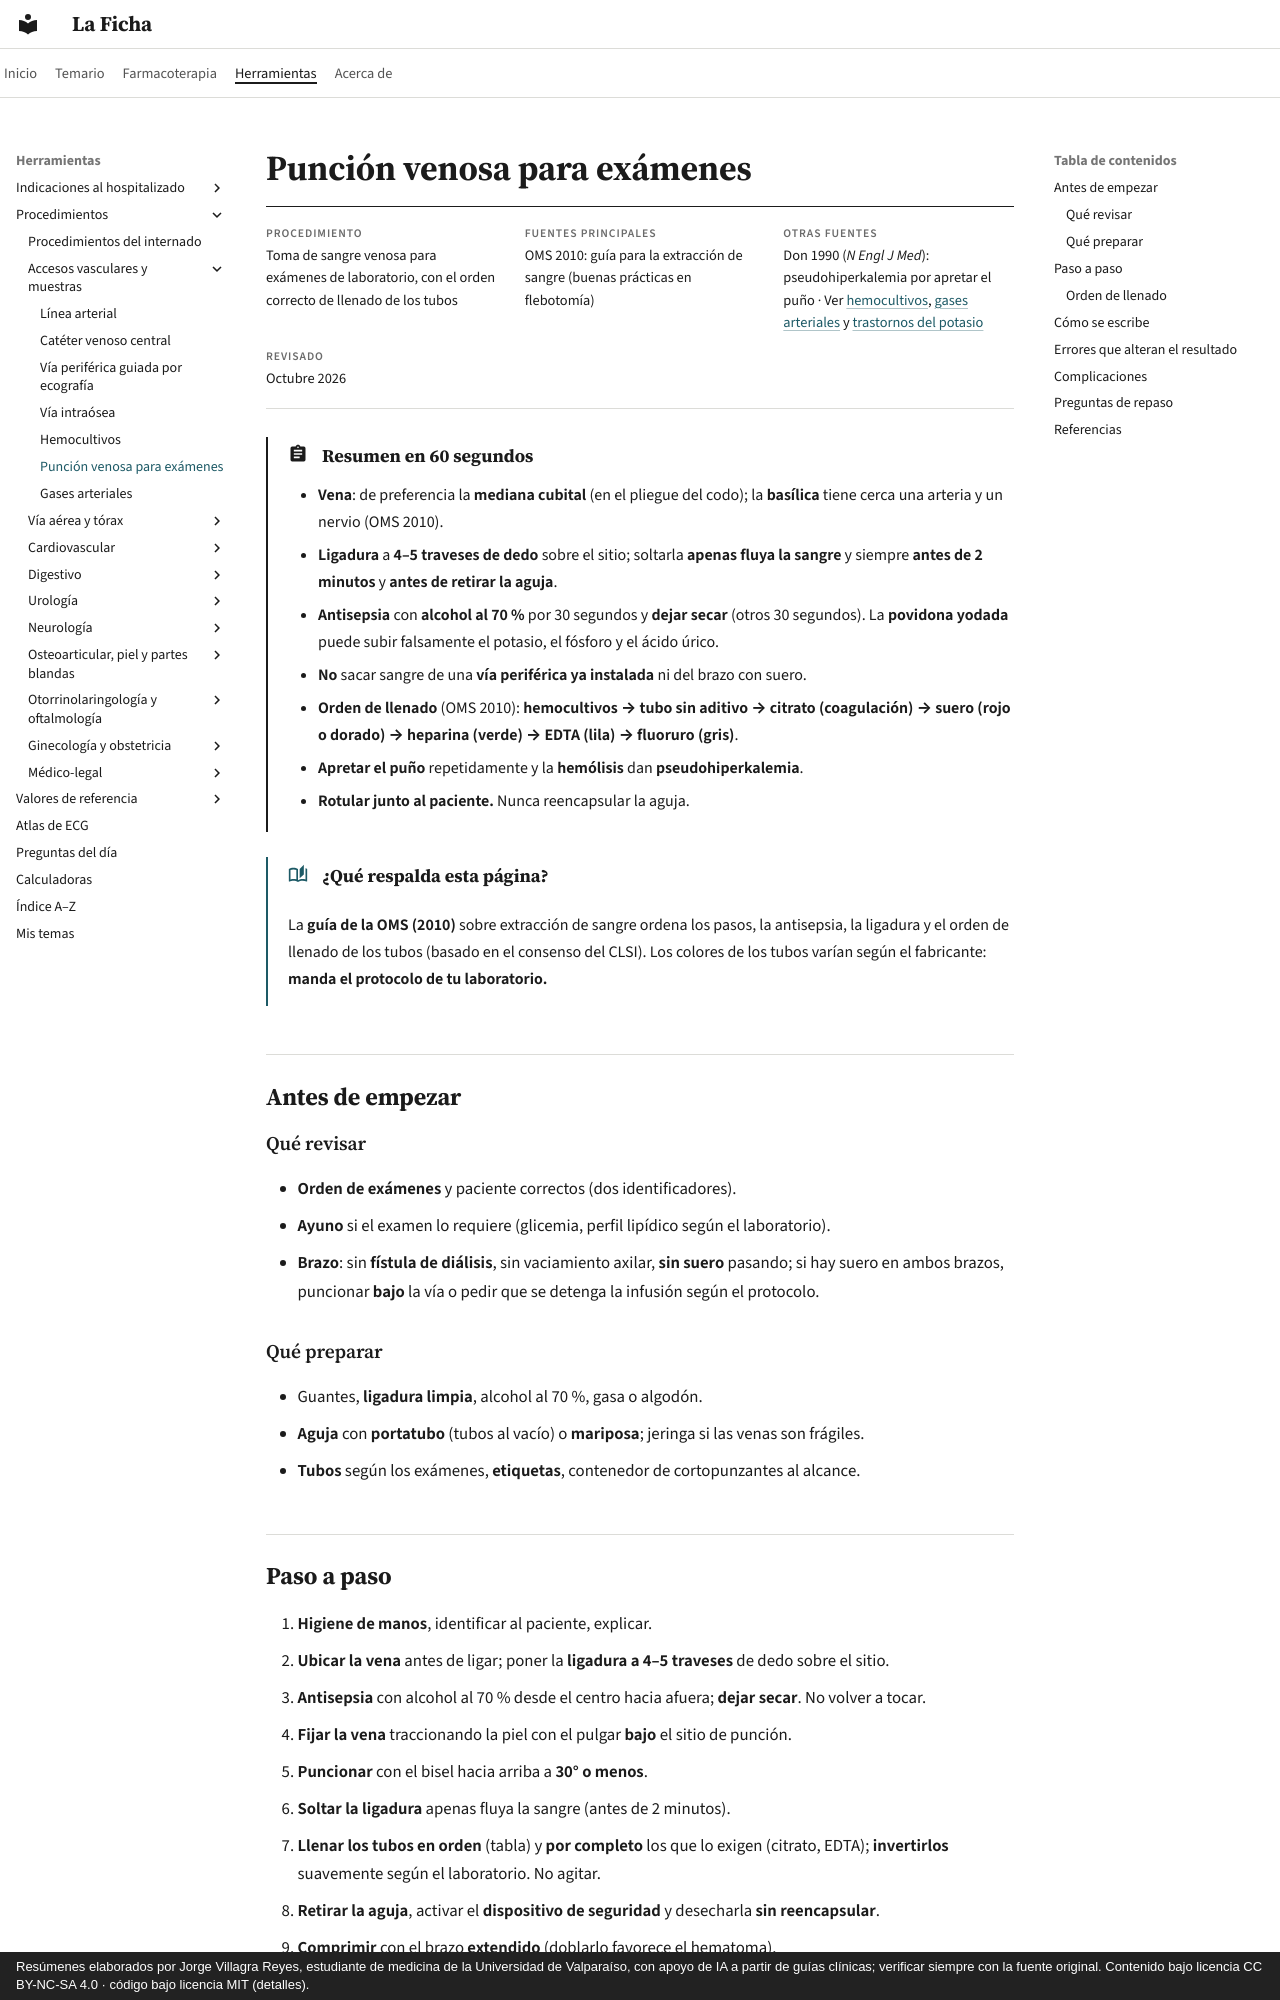

repository: jorgevillagrareyes-dotcom/laficha · page: procedimientos/puncion-venosa.html · generator: mkdocs · copyright: Resúmenes elaborados por Jorge Villagra Reyes, estudiante de medicina de la Universidad de Valparaíso, con apoyo de IA a partir de guías clínicas; verificar siempre con la fuente original. Contenido bajo licencia CC BY-NC-SA 4.0 · código bajo licencia MIT (detalles).

# Punción venosa para exámenes

<div class="ficha" markdown>

**Procedimiento**
Toma de sangre venosa para exámenes de laboratorio, con el orden correcto de llenado de los tubos

**Fuentes principales**
OMS 2010: guía para la extracción de sangre (buenas prácticas en flebotomía)

**Otras fuentes**
Don 1990 (*N Engl J Med*): pseudohiperkalemia por apretar el puño · Ver [hemocultivos](hemocultivos.md), [gases arteriales](gases-arteriales.md) y [trastornos del potasio](../nefrologia/trastornos-del-potasio.md)

**Revisado**
Octubre 2026

</div>

!!! abstract "Resumen en 60 segundos"
    - **Vena**: de preferencia la **mediana cubital** (en el pliegue del codo); la **basílica** tiene cerca una arteria y un nervio (OMS 2010).
    - **Ligadura** a **4–5 traveses de dedo** sobre el sitio; soltarla **apenas fluya la sangre** y siempre **antes de 2 minutos** y **antes de retirar la aguja**.
    - **Antisepsia** con **alcohol al 70 %** por 30 segundos y **dejar secar** (otros 30 segundos). La **povidona yodada** puede subir falsamente el potasio, el fósforo y el ácido úrico.
    - **No** sacar sangre de una **vía periférica ya instalada** ni del brazo con suero.
    - **Orden de llenado** (OMS 2010): **hemocultivos → tubo sin aditivo → citrato (coagulación) → suero (rojo o dorado) → heparina (verde) → EDTA (lila) → fluoruro (gris)**.
    - **Apretar el puño** repetidamente y la **hemólisis** dan **pseudohiperkalemia**.
    - **Rotular junto al paciente.** Nunca reencapsular la aguja.

!!! guia "¿Qué respalda esta página?"
    La **guía de la OMS (2010)** sobre extracción de sangre ordena los pasos, la antisepsia, la ligadura y el orden de llenado de los tubos (basado en el consenso del CLSI). Los colores de los tubos varían según el fabricante: **manda el protocolo de tu laboratorio.**

## Antes de empezar

### Qué revisar

- **Orden de exámenes** y paciente correctos (dos identificadores).
- **Ayuno** si el examen lo requiere (glicemia, perfil lipídico según el laboratorio).
- **Brazo**: sin **fístula de diálisis**, sin vaciamiento axilar, **sin suero** pasando; si hay suero en ambos brazos, puncionar **bajo** la vía o pedir que se detenga la infusión según el protocolo.

### Qué preparar

- Guantes, **ligadura limpia**, alcohol al 70 %, gasa o algodón.
- **Aguja** con **portatubo** (tubos al vacío) o **mariposa**; jeringa si las venas son frágiles.
- **Tubos** según los exámenes, **etiquetas**, contenedor de cortopunzantes al alcance.

## Paso a paso

1. **Higiene de manos**, identificar al paciente, explicar.
2. **Ubicar la vena** antes de ligar; poner la **ligadura a 4–5 traveses** de dedo sobre el sitio.
3. **Antisepsia** con alcohol al 70 % desde el centro hacia afuera; **dejar secar**. No volver a tocar.
4. **Fijar la vena** traccionando la piel con el pulgar **bajo** el sitio de punción.
5. **Puncionar** con el bisel hacia arriba a **30° o menos**.
6. **Soltar la ligadura** apenas fluya la sangre (antes de 2 minutos).
7. **Llenar los tubos en orden** (tabla) y **por completo** los que lo exigen (citrato, EDTA); **invertirlos** suavemente según el laboratorio. No agitar.
8. **Retirar la aguja**, activar el **dispositivo de seguridad** y desecharla **sin reencapsular**.
9. **Comprimir** con el brazo **extendido** (doblarlo favorece el hematoma).
10. **Rotular junto al paciente** y enviar.
